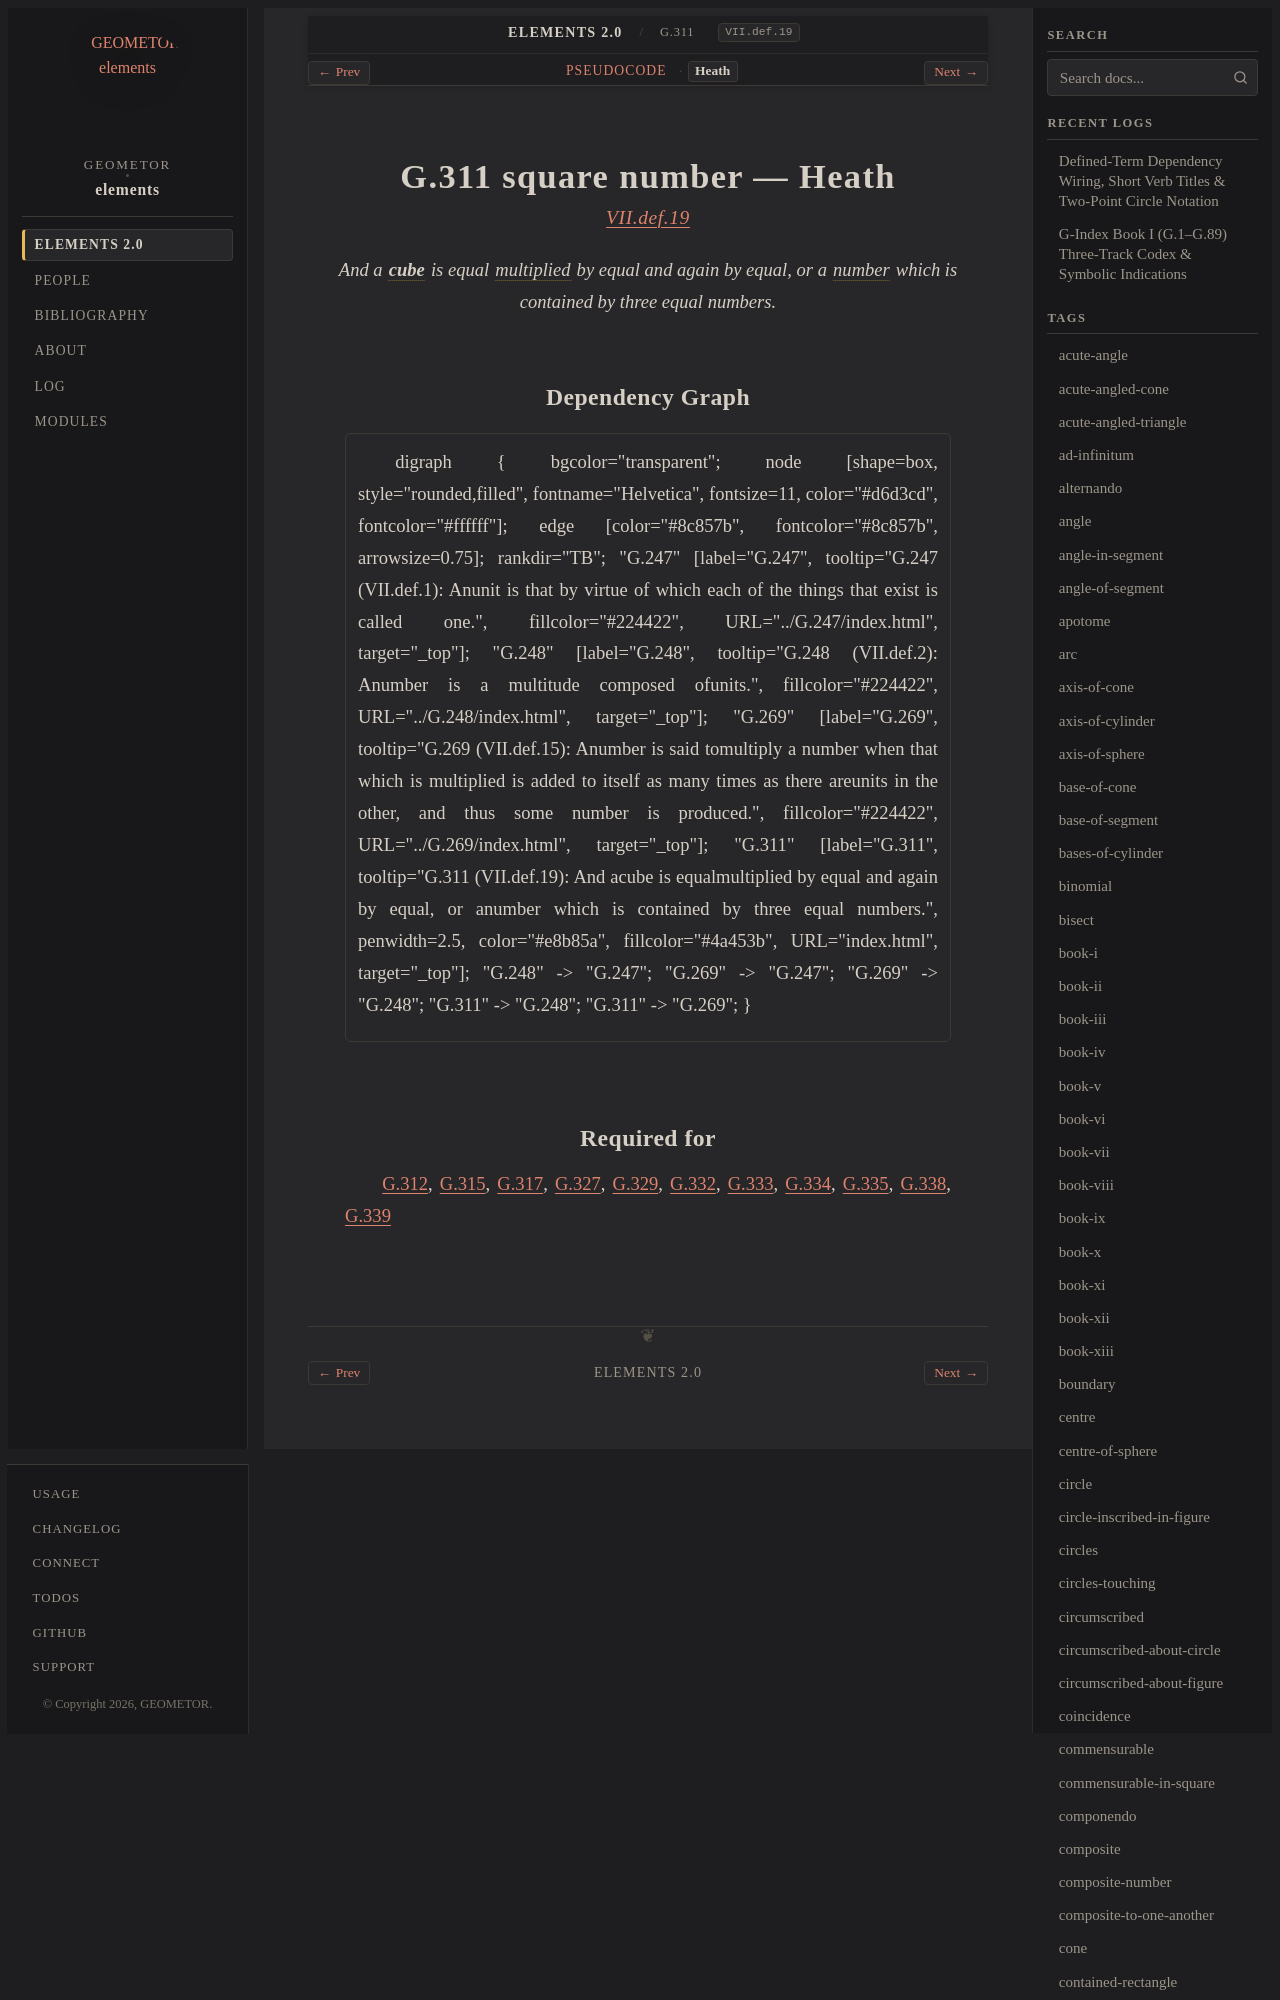

repository: geometor/elements · page: elements2/G.311/heath.html · generator: sphinx

:canonical_id: G.311
:original_id: VII.def.19
:title: G.311 square number
:volume: II
:book: VII
:type: def

G.311 square number — Heath
===========================

.. rubric:: `VII.def.19 <https://geometor.github.io/euclid/heath/volume_II/book_vii/definitions/#vii-def-19>`_

.. enunciation::

   And a :term:`**cube** <cube-number>` is equal :term:`multiplied <G.269>` by equal and again by equal, or a :term:`number <G.248>` which is contained by three equal numbers.
